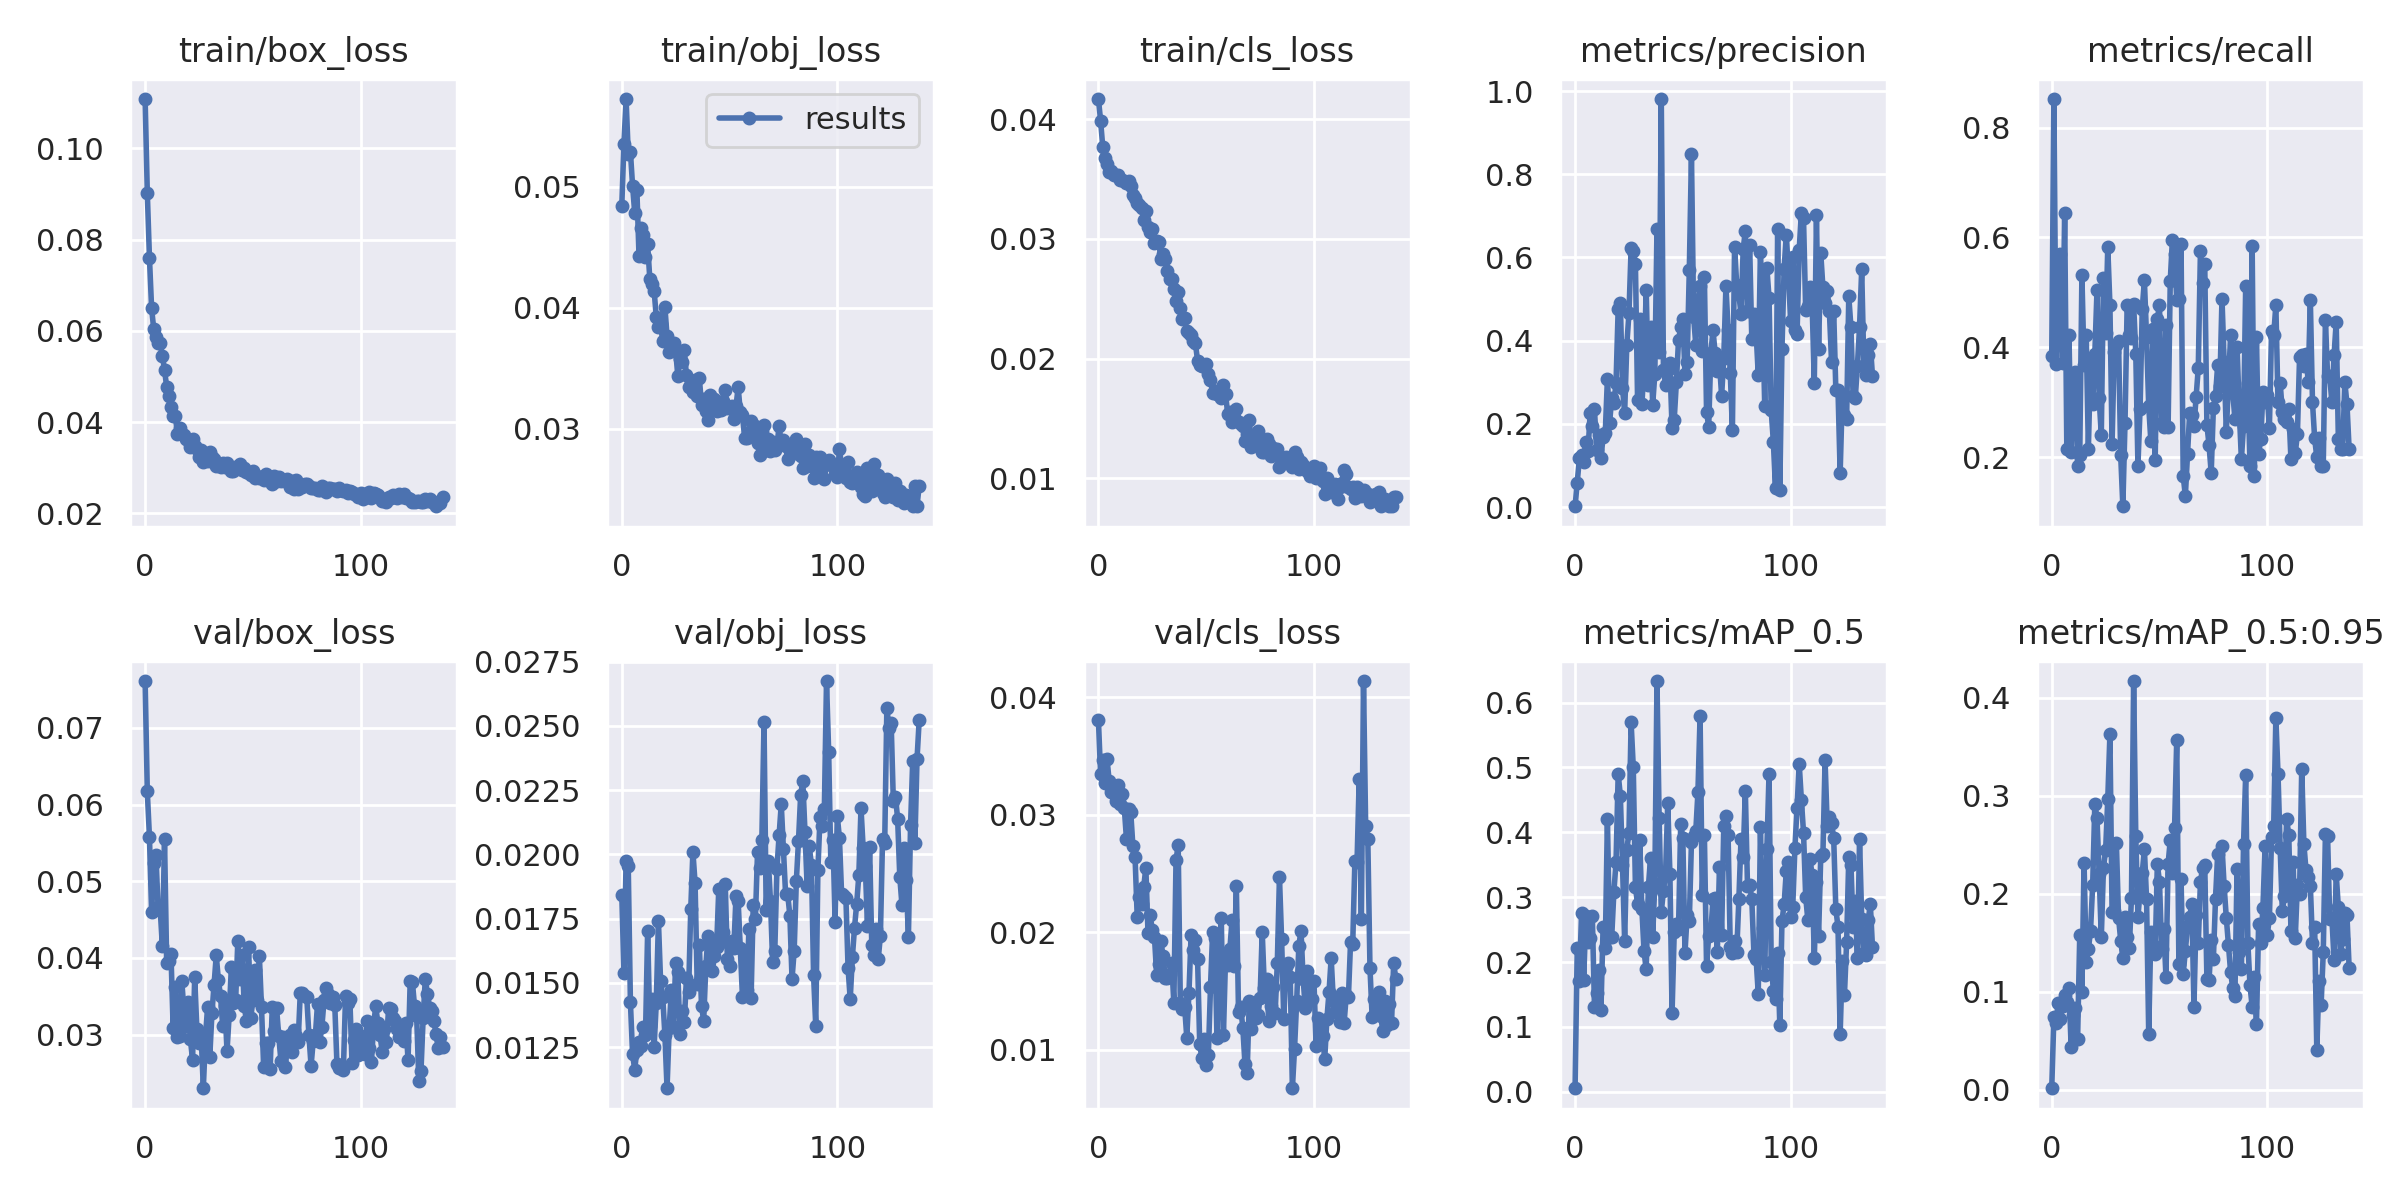

The file beside this chart, header and first rows:
epoch, train/box_loss, train/obj_loss, train/cls_loss, metrics/precision, metrics/recall, metrics/mAP_0.5, metrics/mAP_0.5:0.95, val/box_loss, val/obj_loss, val/cls_loss, x/lr0, x/lr1, x/lr2
0, 0.1109, 0.04841, 0.04171, 0.001829, 0.3852, 0.00547, 0.00148, 0.07609, 0.01843, 0.03805, 0.091, 0.001, 0.001
1, 0.09034, 0.05356, 0.0399, 0.05807, 0.8518, 0.2223, 0.07376, 0.06171, 0.0154, 0.03347, 0.0811, 0.002096, 0.002096
2, 0.07607, 0.05726, 0.03771, 0.1171, 0.3704, 0.1703, 0.06821, 0.05578, 0.01975, 0.03467, 0.07119, 0.003187, 0.003187
3, 0.06499, 0.05274, 0.03675, 0.1258, 0.4558, 0.2763, 0.08827, 0.04596, 0.01953, 0.03275, 0.06127, 0.004274, 0.004274
4, 0.06033, 0.05292, 0.03626, 0.1094, 0.5704, 0.1731, 0.07213, 0.05232, 0.01425, 0.03474, 0.05136, 0.005357, 0.005357
5, 0.05867, 0.05011, 0.03563, 0.156, 0.3721, 0.2708, 0.08517, 0.05337, 0.01223, 0.03286, 0.04144, 0.006436, 0.006436
6, 0.0574, 0.04785, 0.03571, 0.1342, 0.6444, 0.2311, 0.09701, 0.04668, 0.01162, 0.03196, 0.03151, 0.00751, 0.00751
7, 0.05725, 0.04978, 0.03539, 0.2258, 0.2148, 0.2366, 0.08917, 0.04631, 0.01239, 0.03203, 0.02158, 0.008579, 0.008579
8, 0.05455, 0.04425, 0.03533, 0.194, 0.4222, 0.2708, 0.1034, 0.04151, 0.0127, 0.03117, 0.01165, 0.009645, 0.009645
9, 0.05143, 0.0466, 0.03533, 0.2347, 0.2105, 0.1306, 0.044, 0.05545, 0.01253, 0.03255, 0.009822, 0.009822, 0.009822
10, 0.0477, 0.04602, 0.03495, 0.1362, 0.3444, 0.1526, 0.07642, 0.03932, 0.01328, 0.03096, 0.009822, 0.009822, 0.009822
11, 0.04576, 0.04418, 0.03491, 0.1732, 0.3556, 0.1878, 0.08324, 0.03963, 0.01295, 0.03178, 0.009802, 0.009802, 0.009802
12, 0.04335, 0.04524, 0.03484, 0.1179, 0.1852, 0.126, 0.05133, 0.04051, 0.01703, 0.0306, 0.009782, 0.009782, 0.009782
13, 0.04138, 0.0424, 0.03466, 0.1679, 0.2037, 0.2547, 0.1583, 0.03082, 0.01333, 0.02796, 0.009762, 0.009762, 0.009762
14, 0.04136, 0.04192, 0.03488, 0.1771, 0.5313, 0.2217, 0.1001, 0.03628, 0.01436, 0.03051, 0.009743, 0.009743, 0.009743
15, 0.03744, 0.04141, 0.03443, 0.3085, 0.3683, 0.4209, 0.2318, 0.02971, 0.01252, 0.03022, 0.009723, 0.009723, 0.009723
16, 0.03879, 0.03926, 0.03369, 0.2019, 0.4222, 0.2388, 0.1299, 0.02986, 0.0142, 0.02733, 0.009703, 0.009703, 0.009703
17, 0.03731, 0.03839, 0.03341, 0.2612, 0.2148, 0.2386, 0.1431, 0.03706, 0.01742, 0.02639, 0.009683, 0.009683, 0.009683
18, 0.0371, 0.03862, 0.03302, 0.249, 0.3741, 0.3078, 0.162, 0.03315, 0.01507, 0.0213, 0.009663, 0.009663, 0.009663
19, 0.03622, 0.03722, 0.03285, 0.2986, 0.2963, 0.354, 0.2091, 0.03119, 0.01445, 0.02305, 0.009644, 0.009644, 0.009644
20, 0.03601, 0.04009, 0.03257, 0.4768, 0.3884, 0.4901, 0.2917, 0.03433, 0.01298, 0.02245, 0.009624, 0.009624, 0.009624
21, 0.0346, 0.03763, 0.03158, 0.4902, 0.5037, 0.4566, 0.2773, 0.02941, 0.0109, 0.02385, 0.009604, 0.009604, 0.009604
22, 0.03639, 0.03637, 0.03235, 0.2864, 0.3074, 0.3499, 0.2203, 0.02672, 0.01323, 0.0255, 0.009584, 0.009584, 0.009584
23, 0.03476, 0.03706, 0.031, 0.2269, 0.2407, 0.2322, 0.1555, 0.03748, 0.01471, 0.01997, 0.009564, 0.009564, 0.009564
24, 0.03414, 0.03711, 0.03058, 0.39, 0.5259, 0.3735, 0.2265, 0.03074, 0.01327, 0.02145, 0.009545, 0.009545, 0.009545
25, 0.03233, 0.03644, 0.03083, 0.4656, 0.4257, 0.3995, 0.2442, 0.02895, 0.01579, 0.02022, 0.009525, 0.009525, 0.009525
26, 0.03387, 0.03436, 0.02969, 0.6227, 0.583, 0.5694, 0.2962, 0.02993, 0.01541, 0.01962, 0.009505, 0.009505, 0.009505
27, 0.03134, 0.03575, 0.02984, 0.6166, 0.4774, 0.5006, 0.3631, 0.02303, 0.013, 0.01642, 0.009485, 0.009485, 0.009485
28, 0.03259, 0.03549, 0.02971, 0.584, 0.225, 0.3157, 0.1809, 0.02975, 0.01392, 0.01732, 0.009465, 0.009465, 0.009465
29, 0.03154, 0.03648, 0.02835, 0.2563, 0.3926, 0.2892, 0.1821, 0.03366, 0.01347, 0.01925, 0.009446, 0.009446, 0.009446
30, 0.03333, 0.03442, 0.02873, 0.4526, 0.4037, 0.3886, 0.2521, 0.02714, 0.01517, 0.01796, 0.009426, 0.009426, 0.009426
31, 0.03244, 0.03346, 0.02831, 0.2466, 0.4111, 0.2816, 0.1756, 0.0328, 0.01464, 0.01612, 0.009406, 0.009406, 0.009406
32, 0.03184, 0.03392, 0.02732, 0.3373, 0.2037, 0.2164, 0.1523, 0.03649, 0.01786, 0.01614, 0.009386, 0.009386, 0.009386
33, 0.03041, 0.03306, 0.02665, 0.5222, 0.1111, 0.1887, 0.1342, 0.04034, 0.0201, 0.01648, 0.009366, 0.009366, 0.009366
34, 0.03093, 0.034, 0.02666, 0.2936, 0.2619, 0.3154, 0.1767, 0.0371, 0.0189, 0.01743, 0.009347, 0.009347, 0.009347
35, 0.03008, 0.03272, 0.02582, 0.4338, 0.4778, 0.3602, 0.1563, 0.035, 0.01494, 0.01398, 0.009327, 0.009327, 0.009327
36, 0.03109, 0.03417, 0.02479, 0.2452, 0.4222, 0.239, 0.1447, 0.03109, 0.01647, 0.02618, 0.009307, 0.009307, 0.009307
37, 0.03015, 0.03194, 0.02559, 0.3194, 0.4168, 0.3207, 0.196, 0.03379, 0.0141, 0.02741, 0.009287, 0.009287, 0.009287
38, 0.03094, 0.03248, 0.02422, 0.6688, 0.4789, 0.6333, 0.4171, 0.02786, 0.01353, 0.01404, 0.009267, 0.009267, 0.009267
39, 0.03026, 0.03146, 0.0233, 0.3721, 0.3889, 0.4223, 0.2586, 0.03257, 0.01564, 0.01349, 0.009248, 0.009248, 0.009248
40, 0.02924, 0.03071, 0.02336, 0.9808, 0.1852, 0.2772, 0.1765, 0.03878, 0.01681, 0.01368, 0.009228, 0.009228, 0.009228
41, 0.02928, 0.03277, 0.02227, 0.33, 0.2889, 0.31, 0.2022, 0.03417, 0.0166, 0.01106, 0.009208, 0.009208, 0.009208
42, 0.03009, 0.03236, 0.02214, 0.294, 0.4705, 0.3376, 0.221, 0.03447, 0.01546, 0.01486, 0.009188, 0.009188, 0.009188
43, 0.03037, 0.03245, 0.02198, 0.3293, 0.5219, 0.4457, 0.2457, 0.04215, 0.01603, 0.01983, 0.009168, 0.009168, 0.009168
44, 0.03072, 0.03143, 0.02144, 0.3453, 0.4186, 0.3361, 0.1945, 0.03722, 0.01639, 0.01852, 0.009149, 0.009149, 0.009149
45, 0.02939, 0.03187, 0.02126, 0.1897, 0.2934, 0.1217, 0.05708, 0.04041, 0.01863, 0.01939, 0.009129, 0.009129, 0.009129
46, 0.02994, 0.03156, 0.01983, 0.2101, 0.2291, 0.2457, 0.1607, 0.03371, 0.01658, 0.01774, 0.009109, 0.009109, 0.009109
47, 0.02908, 0.03225, 0.01945, 0.3, 0.4337, 0.2584, 0.1478, 0.03183, 0.01698, 0.01047, 0.009089, 0.009089, 0.009089
48, 0.02876, 0.03322, 0.01936, 0.401, 0.1958, 0.2516, 0.1388, 0.04141, 0.01885, 0.009293, 0.009069, 0.009069, 0.009069
49, 0.02828, 0.03167, 0.01948, 0.4324, 0.4509, 0.4122, 0.2303, 0.03219, 0.01593, 0.01095, 0.00905, 0.00905, 0.00905
50, 0.02935, 0.03178, 0.01955, 0.452, 0.478, 0.392, 0.2121, 0.03446, 0.01566, 0.00868, 0.00903, 0.00903, 0.00903
51, 0.02777, 0.03188, 0.01872, 0.3198, 0.263, 0.2144, 0.144, 0.03845, 0.01664, 0.009553, 0.00901, 0.00901, 0.00901
52, 0.02815, 0.03079, 0.01816, 0.3486, 0.256, 0.2729, 0.1645, 0.03449, 0.01636, 0.01538, 0.00899, 0.00899, 0.00899
53, 0.02781, 0.03185, 0.01714, 0.569, 0.4407, 0.263, 0.1154, 0.04026, 0.01837, 0.02005, 0.00897, 0.00897, 0.00897
54, 0.02799, 0.03344, 0.01732, 0.8481, 0.2556, 0.3853, 0.2304, 0.03359, 0.01819, 0.01949, 0.008951, 0.008951, 0.008951
55, 0.02724, 0.03138, 0.01706, 0.4572, 0.5212, 0.3941, 0.2549, 0.02575, 0.01635, 0.01104, 0.008931, 0.008931, 0.008931
56, 0.02859, 0.03114, 0.01698, 0.3903, 0.5963, 0.4013, 0.2213, 0.02894, 0.01446, 0.01646, 0.008911, 0.008911, 0.008911
57, 0.02826, 0.02922, 0.01668, 0.4957, 0.5704, 0.4614, 0.2671, 0.02891, 0.01614, 0.0212, 0.008891, 0.008891, 0.008891
58, 0.02713, 0.02924, 0.01776, 0.5321, 0.487, 0.5797, 0.3573, 0.02551, 0.01473, 0.01127, 0.008871, 0.008871, 0.008871
59, 0.02651, 0.0297, 0.01701, 0.3743, 0.4889, 0.3038, 0.1283, 0.03361, 0.01708, 0.01795, 0.008852, 0.008852, 0.008852
... 79 more rows
